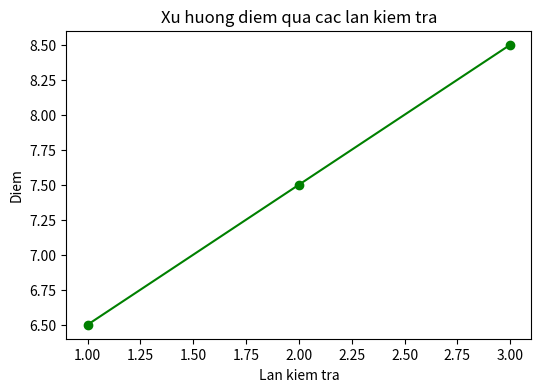

Generate this figure with matplotlib:
import matplotlib.pyplot as plt

lan_kiem_tra = [1, 2, 3]
diem_qua_cac_lan = [6.5, 7.5, 8.5]
plt.figure(figsize=(6, 4))
plt.plot(lan_kiem_tra, diem_qua_cac_lan, marker="o", color="green")
plt.title("Xu huong diem qua cac lan kiem tra")
plt.xlabel("Lan kiem tra")
plt.ylabel("Diem")
plt.savefig("bieu_do_duong.png")
plt.show()
